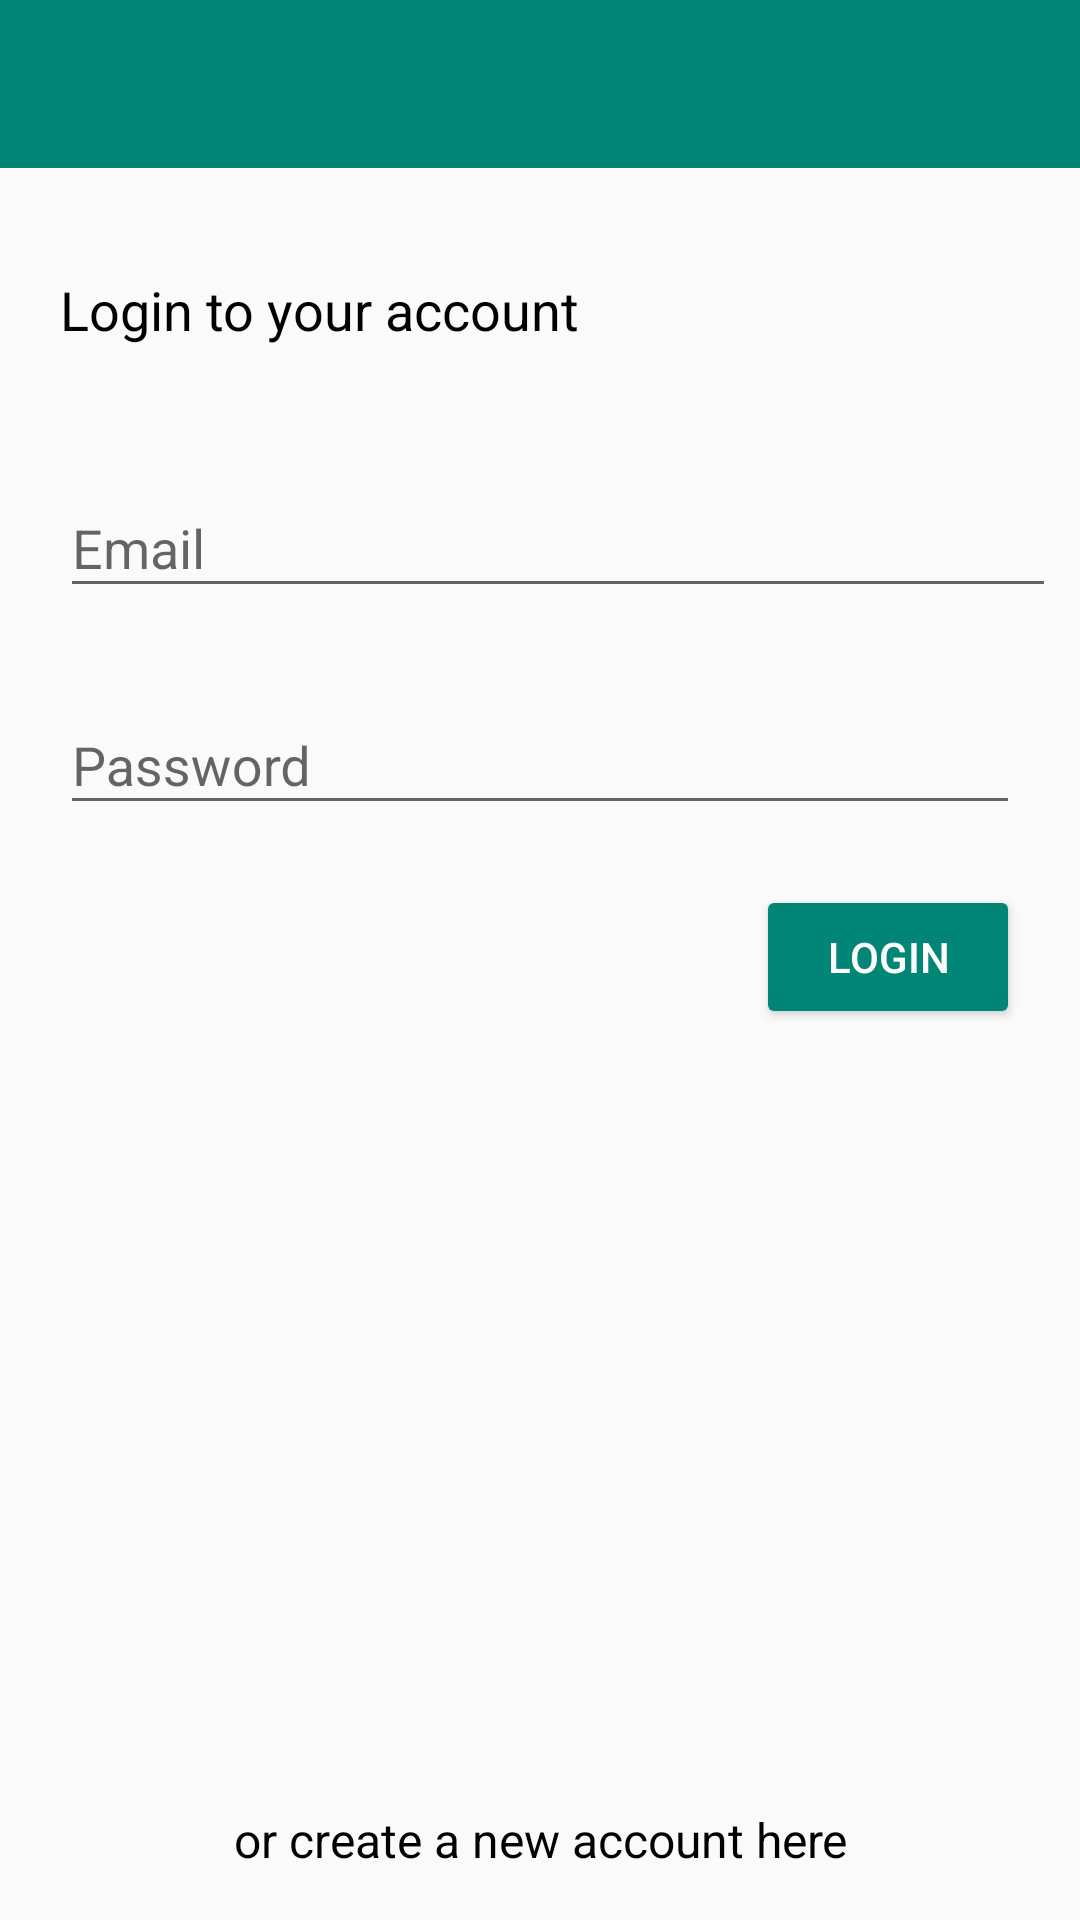

Write the Android layout XML for this screen, with the resource values it uses.
<!-- AndroidManifest.xml: activity theme AppTheme.NoActionBar -->
<!-- res/layout/activity_login.xml -->
<?xml version="1.0" encoding="utf-8"?>

<androidx.constraintlayout.widget.ConstraintLayout xmlns:android="http://schemas.android.com/apk/res/android"
    xmlns:app="http://schemas.android.com/apk/res-auto"
    xmlns:tools="http://schemas.android.com/tools"
    android:layout_width="match_parent"
    android:layout_height="match_parent"
    tools:context=".ui.LoginActivity">

    <include
        android:id="@+id/toolbar"
        layout="@layout/app_bar_layout"
        app:layout_constraintLeft_toLeftOf="parent"
        app:layout_constraintRight_toRightOf="parent"
        app:layout_constraintTop_toTopOf="parent" />

    <TextView
        android:id="@+id/login_label"
        android:layout_width="0dp"
        android:layout_height="wrap_content"
        android:layout_marginLeft="20dp"
        android:layout_marginTop="35dp"
        android:text="Login to your account"
        android:textColor="@android:color/black"
        android:textSize="18sp"
        app:layout_constraintLeft_toLeftOf="parent"
        app:layout_constraintTop_toBottomOf="@+id/toolbar" />

    <com.google.android.material.textfield.TextInputLayout
        android:id="@+id/login_email"
        android:layout_width="0dp"
        android:layout_height="wrap_content"
        android:layout_marginEnd="20dp"
        android:layout_marginStart="20dp"
        app:layout_constraintLeft_toLeftOf="parent"
        app:layout_constraintRight_toRightOf="parent"
        android:layout_marginRight="8dp"
        android:layout_marginTop="35dp"
        app:layout_constraintTop_toBottomOf="@+id/login_label"
        app:layout_constraintHorizontal_bias="0.625">

        <EditText
            android:layout_width="match_parent"
            android:layout_height="wrap_content"
            android:inputType="textEmailAddress"
            android:hint="Email" />
    </com.google.android.material.textfield.TextInputLayout>

    <com.google.android.material.textfield.TextInputLayout
        android:id="@+id/login_password"
        android:layout_width="0dp"
        android:layout_height="wrap_content"
        android:layout_marginEnd="20dp"
        android:layout_marginStart="20dp"
        android:layout_marginTop="20dp"
        app:layout_constraintLeft_toLeftOf="parent"
        app:layout_constraintRight_toRightOf="parent"
        app:layout_constraintTop_toBottomOf="@+id/login_email">

        <EditText
            android:layout_width="match_parent"
            android:layout_height="wrap_content"
            android:inputType="textPassword"
            android:hint="Password" />
    </com.google.android.material.textfield.TextInputLayout>

    <Button
        android:id="@+id/login_btn"
        android:layout_width="wrap_content"
        android:layout_height="wrap_content"
        android:layout_marginEnd="20dp"
        android:layout_marginTop="20dp"
        android:backgroundTint="@color/colorPrimary"
        android:onClick="onLoginPressed"
        android:paddingLeft="20dp"
        android:paddingRight="20dp"
        android:text="Login"
        android:textColor="@android:color/white"
        app:layout_constraintRight_toRightOf="parent"
        app:layout_constraintTop_toBottomOf="@+id/login_password" />

    <TextView
        android:id="@+id/create_acc_label"
        android:layout_width="match_parent"
        android:layout_height="wrap_content"
        android:layout_marginBottom="16dp"
        android:gravity="center"
        android:textSize="16sp"
        android:onClick="onCreateAccountPressed"
        android:textColor="@android:color/black"
        android:text="or create a new account here"
        app:layout_constraintBottom_toBottomOf="parent" />

</androidx.constraintlayout.widget.ConstraintLayout>
<!-- res/layout/app_bar_layout.xml (included above) -->
<?xml version="1.0" encoding="utf-8"?>

<androidx.appcompat.widget.Toolbar xmlns:android="http://schemas.android.com/apk/res/android"
    xmlns:app="http://schemas.android.com/apk/res-auto"
    android:id="@+id/main_app_bar"
    android:layout_width="match_parent"
    android:layout_height="?attr/actionBarSize"
    android:background="@color/colorPrimary"
    android:theme="@style/ThemeOverlay.AppCompat.Dark.ActionBar"
    app:layout_collapseMode="pin"
    app:popupTheme="@style/ThemeOverlay.AppCompat.Light">

</androidx.appcompat.widget.Toolbar>
<!-- resources referenced by this layout -->
<resources>
  <color name="colorPrimary">#008577</color>
  <style name="AppTheme.NoActionBar">
          <item name="windowActionBar">false</item>
          <item name="windowNoTitle">true</item>
      </style>
</resources>
